The GitHub repository Prothomaa/Ensemble-of-deep-learning-models-for-eye-disease-classification contains a labelled image folder "Augmented_Preprocessed_Dataset" with 5 categories: diabetic retinopathy, glaucoma, healthy, macular scar, myopia. Examples follow, each with its label.

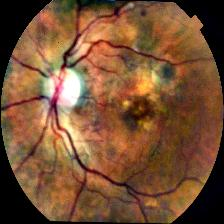
Label: macular scar

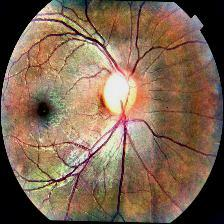
Label: glaucoma

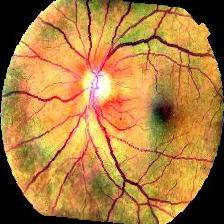
Label: healthy

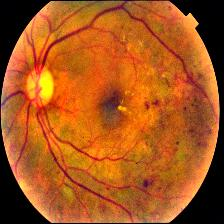
Label: diabetic retinopathy

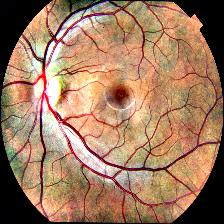
Label: healthy

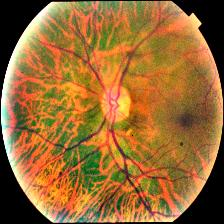
Label: myopia
